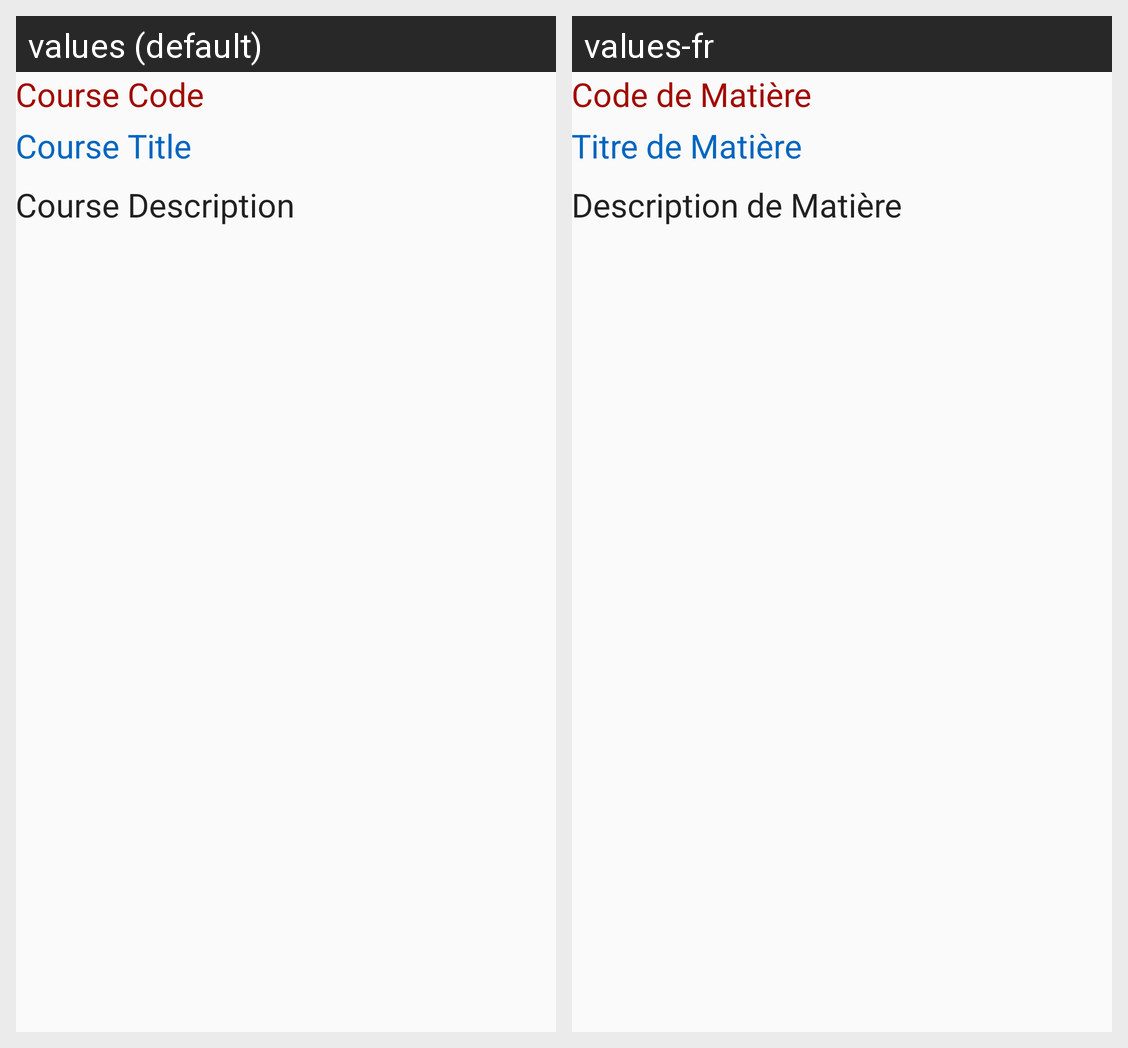

The Android screen above is rendered under two locales of the same app. Produce the string resources it draws, with the default and per-locale values.
Android screen res/layout/content_single_course.xml rendered under 2 locales, left to right: values (default), values-fr. Device: Nexus 5 (rendered at 1080×1920; each locale shown at half size, 540×960, under a caption strip naming it); theme AppTheme.
Strings drawn on this screen, with the default value and each locale's value (text and hints the layout hard-codes, and strings that could not be matched under every locale, appear in the picture but are not listed):

course_code_placeholder
  values: Course Code
  values-fr: Code de Matière

course_title_placeholder
  values: Course Title
  values-fr: Titre de Matière

course_desc_placeholder
  values: Course Description
  values-fr: Description de Matière
